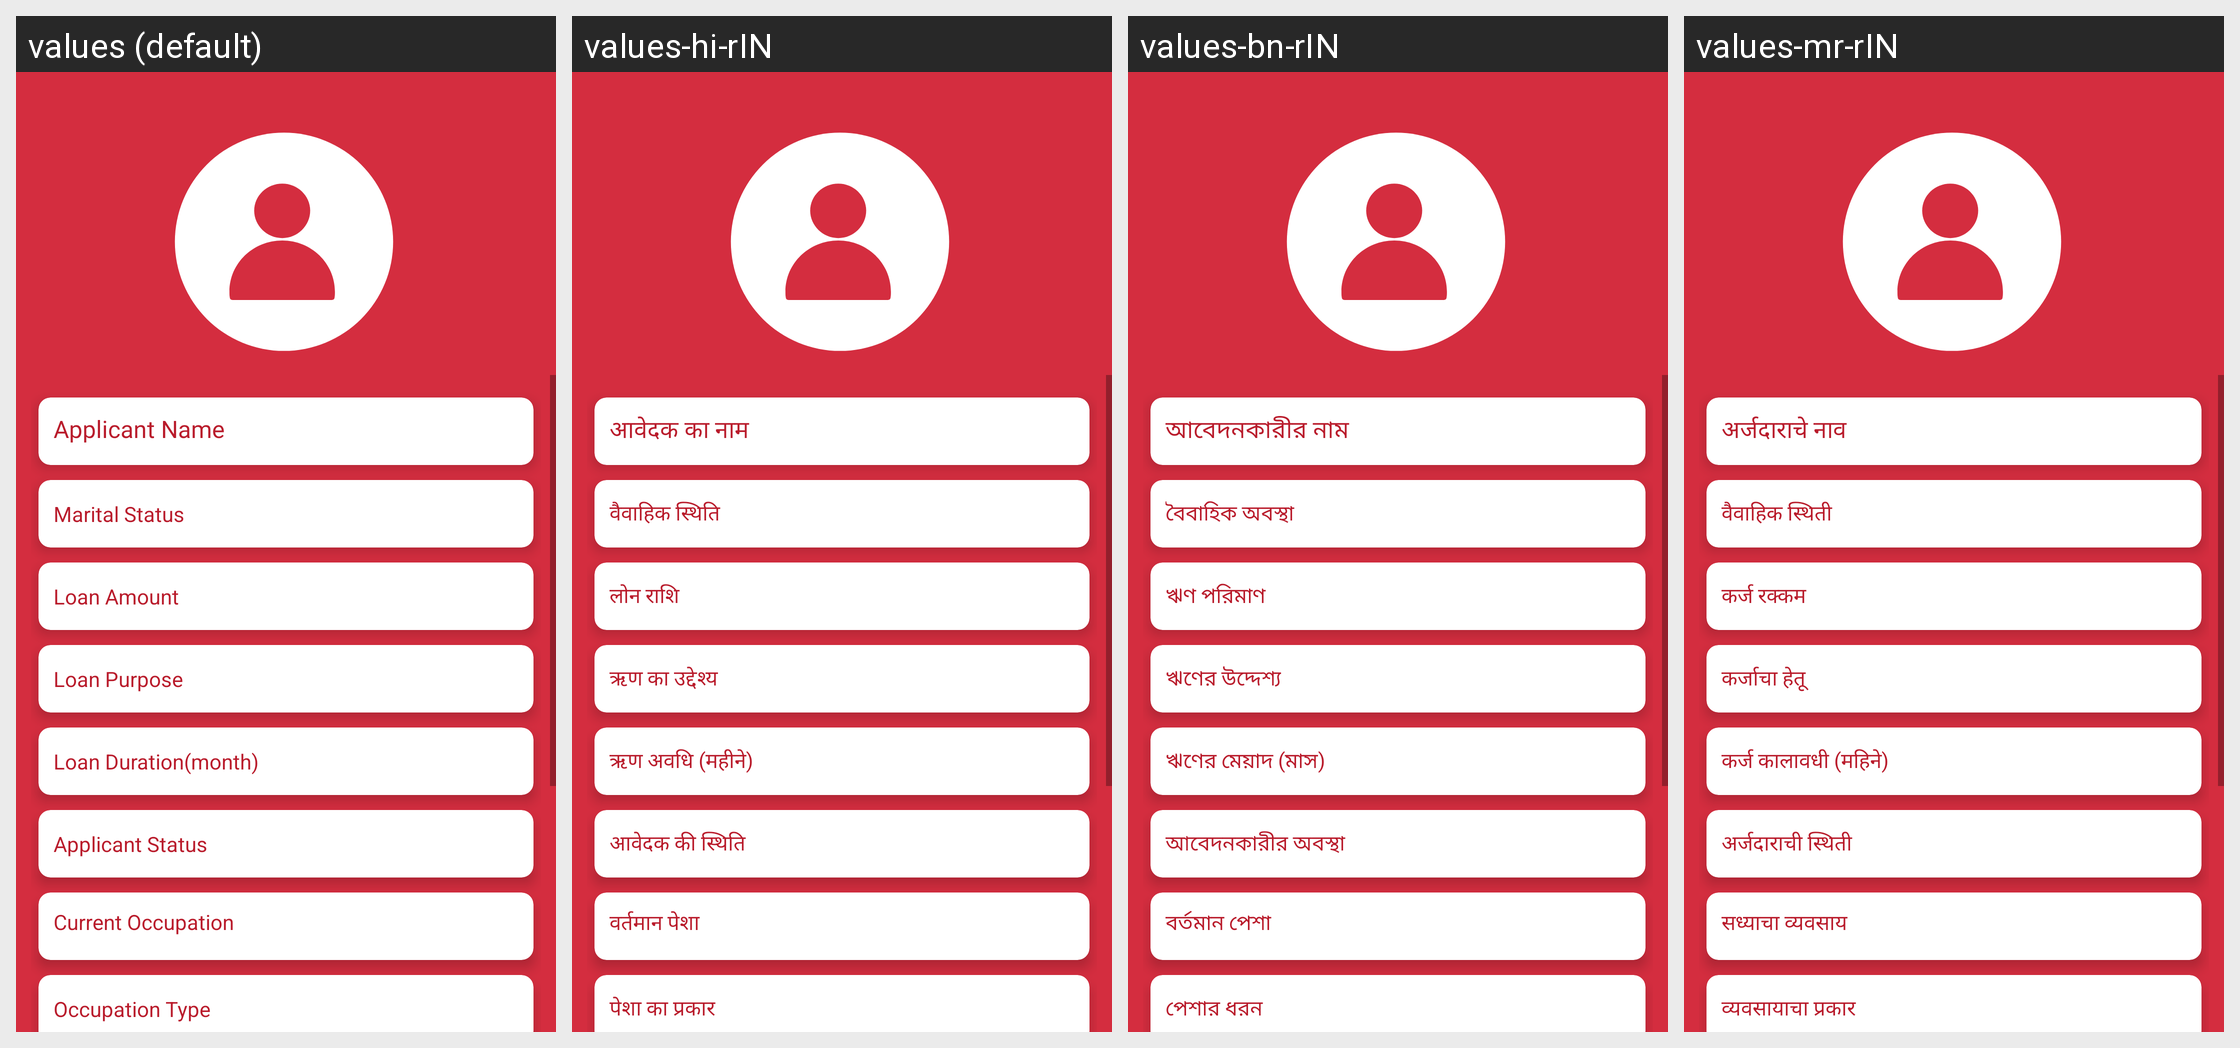

Locale-by-locale string values for the Android screen shown in this grid:
Android screen res/layout/activity_house_visit1.xml rendered under 4 locales, left to right: values (default), values-hi-rIN, values-bn-rIN, values-mr-rIN. Device: Nexus 5 (rendered at 1080×1920; each locale shown at half size, 540×960, under a caption strip naming it); theme Theme.NewInternalSourcingApp.
Other locales in the repository, not shown: values-en-rIN.
Strings drawn on this screen, with the default value and each locale's value (text and hints the layout hard-codes, and strings that could not be matched under every locale, appear in the picture but are not listed):

applicant_name
  values: Applicant Name
  values-hi-rIN: आवेदक का नाम
  values-bn-rIN: আবেদনকারীর নাম
  values-mr-rIN: अर्जदाराचे नाव

applicant_marital_status
  values: Marital Status
  values-hi-rIN: वैवाहिक स्थिति
  values-bn-rIN: বৈবাহিক অবস্থা
  values-mr-rIN: वैवाहिक स्थिती

loanamount
  values: Loan Amount
  values-hi-rIN: लोन राशि
  values-bn-rIN: ঋণ পরিমাণ
  values-mr-rIN: कर्ज रक्कम

loanpurpose
  values: Loan Purpose
  values-hi-rIN: ऋण का उद्देश्य
  values-bn-rIN: ঋণের উদ্দেশ্য
  values-mr-rIN: कर्जाचा हेतू

loan_duration_month
  values: Loan Duration(month)
  values-hi-rIN: ऋण अवधि (महीने)
  values-bn-rIN: ঋণের মেয়াদ (মাস)
  values-mr-rIN: कर्ज कालावधी (महिने)

applicantstatus
  values: Applicant Status
  values-hi-rIN: आवेदक की स्थिति
  values-bn-rIN: আবেদনকারীর অবস্থা
  values-mr-rIN: अर्जदाराची स्थिती

current_occupation
  values: Current Occupation
  values-hi-rIN: वर्तमान पेशा
  values-bn-rIN: বর্তমান পেশা
  values-mr-rIN: सध्याचा व्यवसाय

occupation_Type
  values: Occupation Type
  values-hi-rIN: पेशा का प्रकार
  values-bn-rIN: পেশার ধরন
  values-mr-rIN: व्यवसायाचा प्रकार
